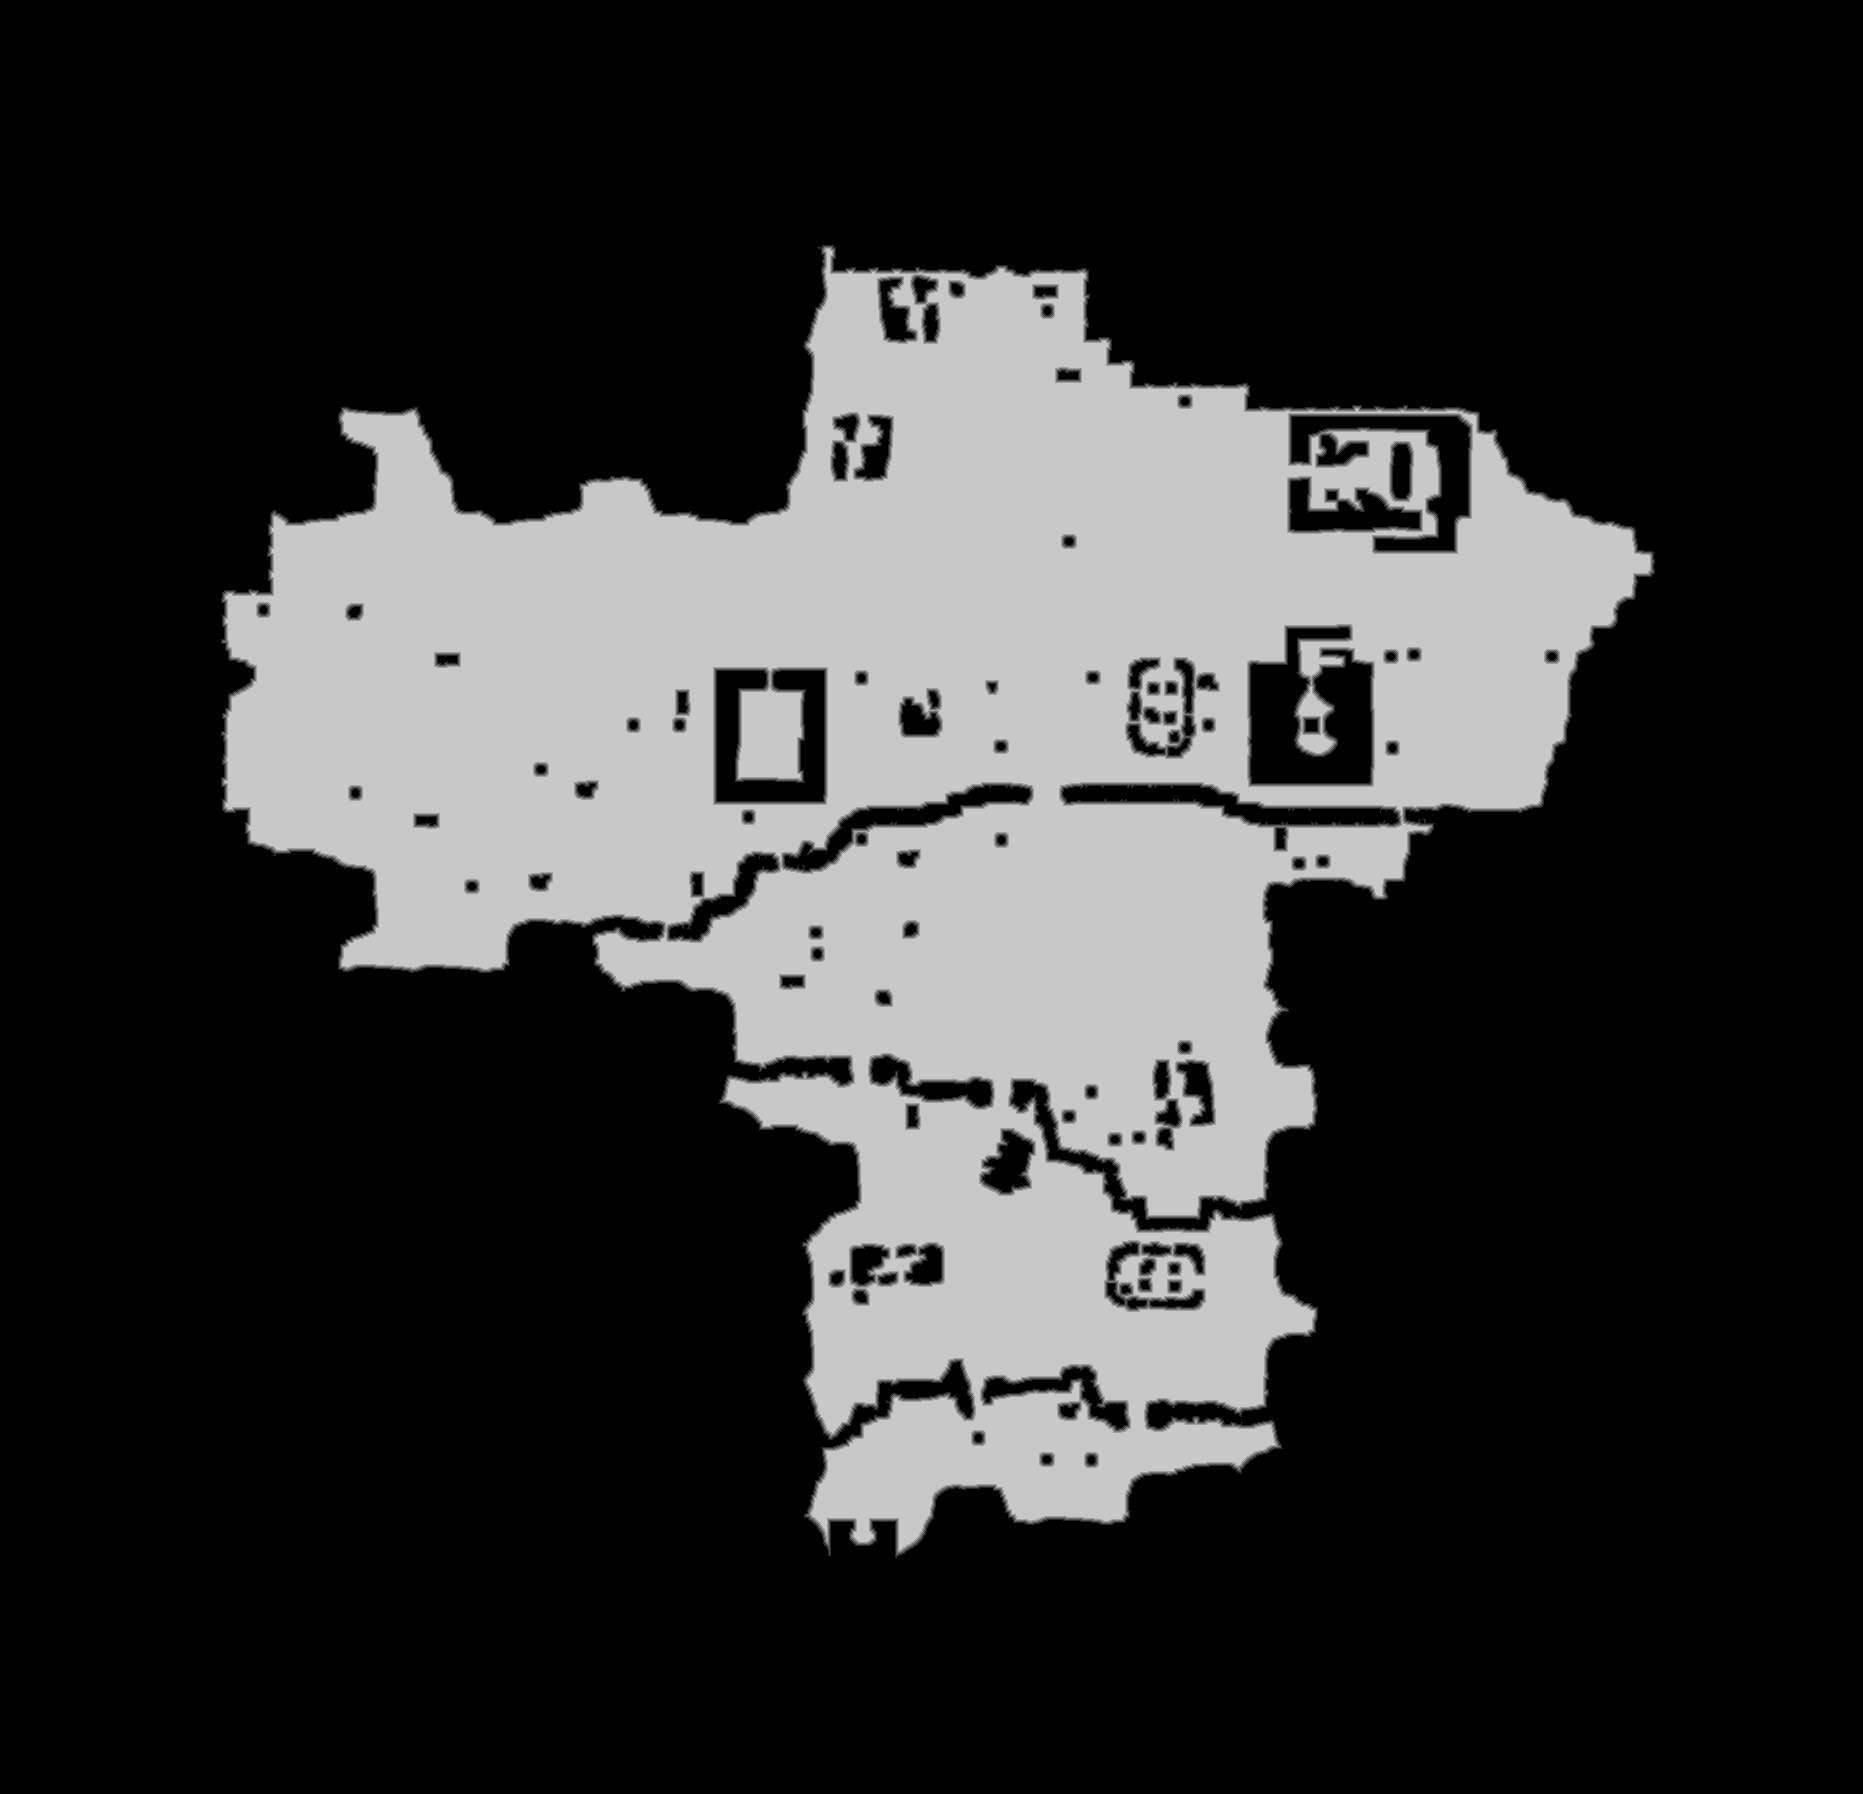

Data behind this chart, as committed beside it:
truth	truth_361e84e1bf0.tsv
layer	melee
source	walk_2
read	2026-10-27 20:45:30
width	1863
height	1794
stride	932
base	0x36202000000
origin	0x580010
score	0.6995
iou_melee	0.6995
iou_ranged	0.5271
nibble	0	2460556
nibble	1	22638
nibble	2	22984
nibble	3	23398
nibble	4	23591
nibble	5	789055
